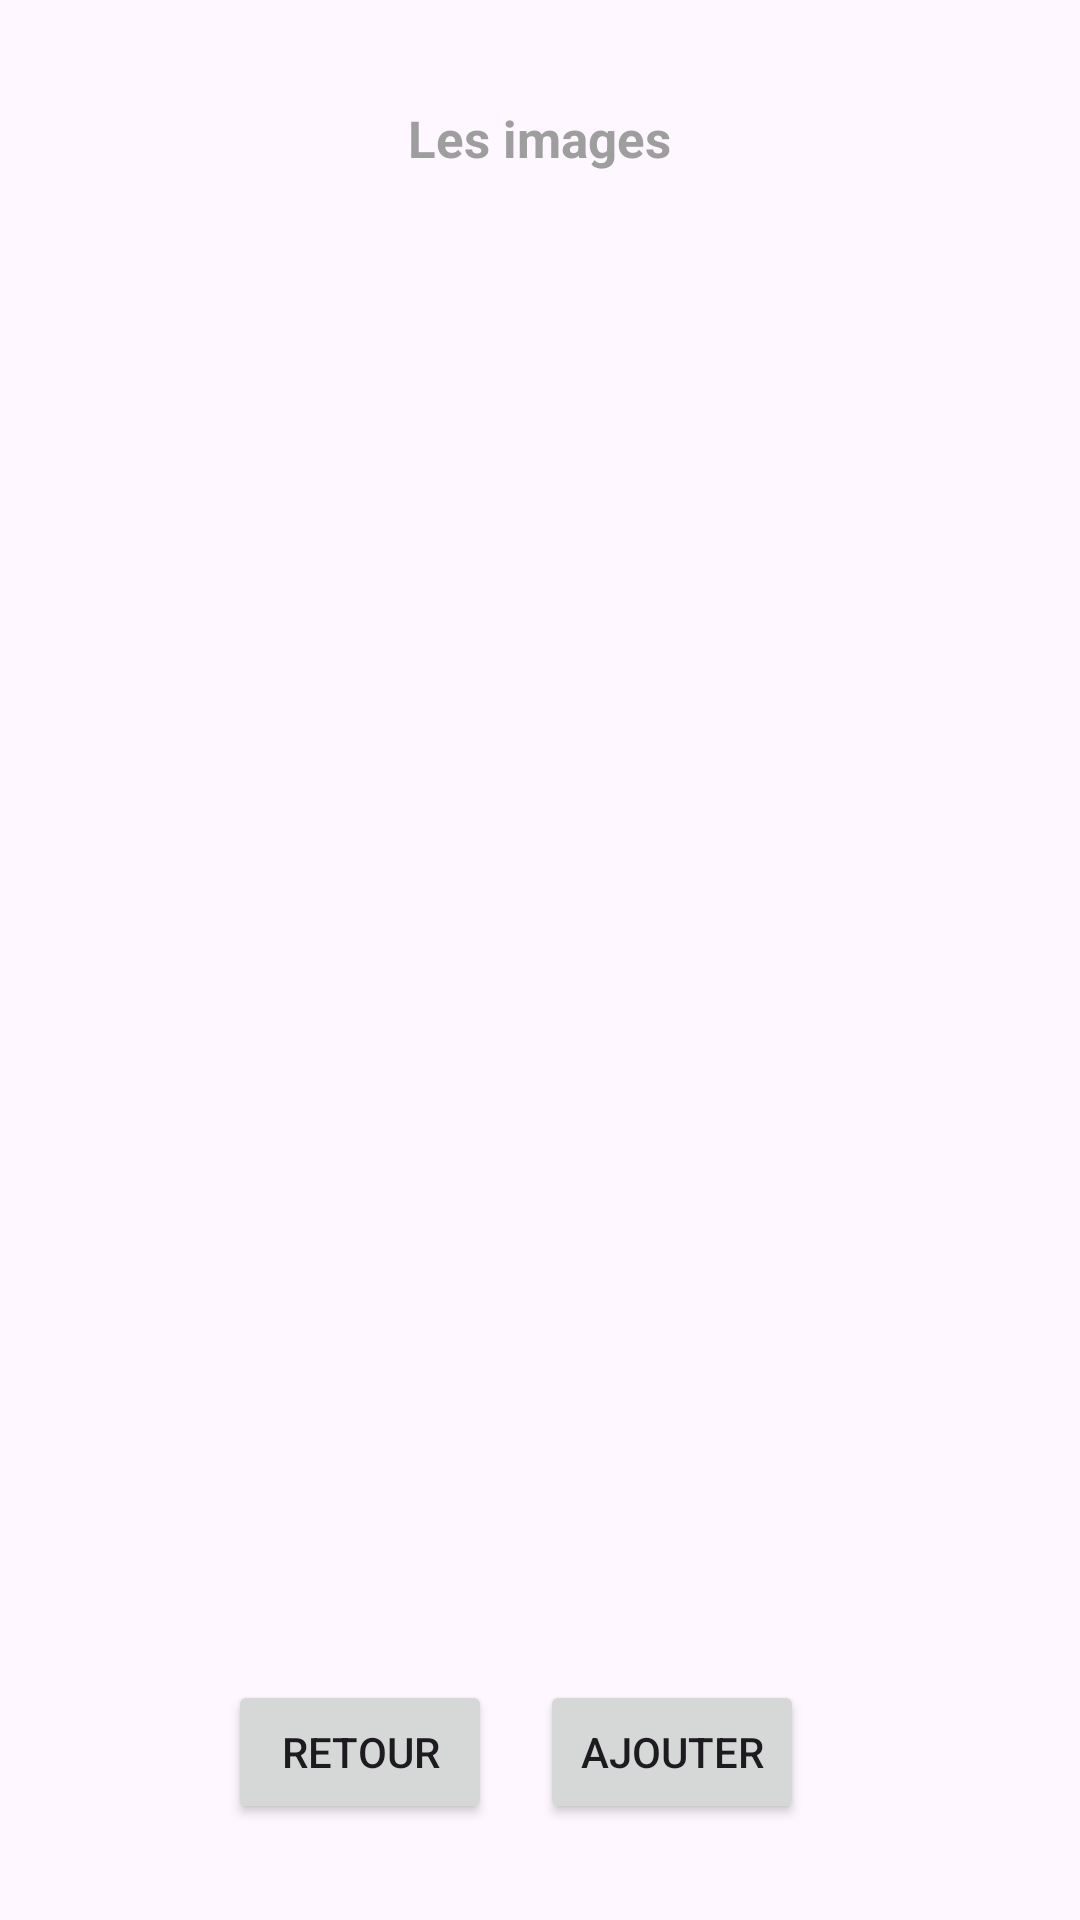

Reconstruct the res/layout file that produces this screen, plus the resources it refers to.
<!-- AndroidManifest.xml: application theme Theme.Gestion_de_stock -->
<!-- res/layout/activity_image_commande.xml -->
<?xml version="1.0" encoding="utf-8"?>
<LinearLayout xmlns:android="http://schemas.android.com/apk/res/android"
    xmlns:app="http://schemas.android.com/apk/res-auto"
    xmlns:tools="http://schemas.android.com/tools"
    android:id="@+id/main"
    android:orientation="vertical"
    android:layout_width="match_parent"
    android:layout_height="match_parent"
    android:padding="@dimen/sdp_16"
    tools:context=".ImageCommandeActivity">

    <TextView
        android:id="@+id/imageCommande"
        style="@style/style_tv_sous_title_post"
        android:textColor="@color/gray"
        android:layout_width="wrap_content"
        android:layout_height="0dp"
        android:layout_weight="0.5"
        android:layout_gravity="center"
        android:textSize="17sp"
        android:textStyle="bold"
        android:text="@string/les_images" />

    <androidx.recyclerview.widget.RecyclerView
        android:id="@+id/recycleImageCommande"
        android:layout_width="match_parent"
        android:layout_margin="10dp"
        android:layout_weight="8"
        android:layout_height="0dp" />

    <LinearLayout
        android:id="@+id/buttonLayout"
        android:layout_width="match_parent"
        android:layout_height="wrap_content"
        android:orientation="horizontal"
        android:padding="16dp"
        android:gravity="center">

        <Button
            android:id="@+id/buttonAnnuler"
            android:layout_width="wrap_content"
            android:layout_height="wrap_content"
            android:text="@string/retour"/>

        <Button
            android:id="@+id/ajouterPhoto"
            android:layout_width="wrap_content"
            android:layout_height="wrap_content"
            android:text="@string/ajouter"
            android:layout_marginHorizontal="16dp"/>
    </LinearLayout>

</LinearLayout>
<!-- resources referenced by this layout -->
<resources>
  <color name="gray">#FF9E9E9E</color>
  <dimen name="sdp_16">16dp</dimen>
  <string name="ajouter">Ajouter</string>
  <string name="les_images">Les images</string>
  <string name="retour">Retour</string>
  <style name="style_tv_sous_title_post">
          <item name="android:gravity">center</item>
          <item name="marginHorizontal">@dimen/text_size_medium</item>
          <item name="android:textSize">@dimen/text_size_medium</item>
          <item name="android:textColor">@color/white</item>
          <item name="android:textStyle">bold|italic</item>
          <item name="android:layout_marginVertical" tools:ignore="NewApi">@dimen/text_size_medium </item>
      </style>
  <style name="Theme.Gestion_de_stock" parent="Base.Theme.Gestion_de_stock" />
  <dimen name="text_size_medium">@dimen/ssp_16</dimen>
  <color name="white">#FFFFFFFF</color>
  <style name="Base.Theme.Gestion_de_stock" parent="Theme.Material3.DayNight.NoActionBar">
          
          
      </style>
  <dimen name="ssp_16">16sp</dimen>
</resources>
